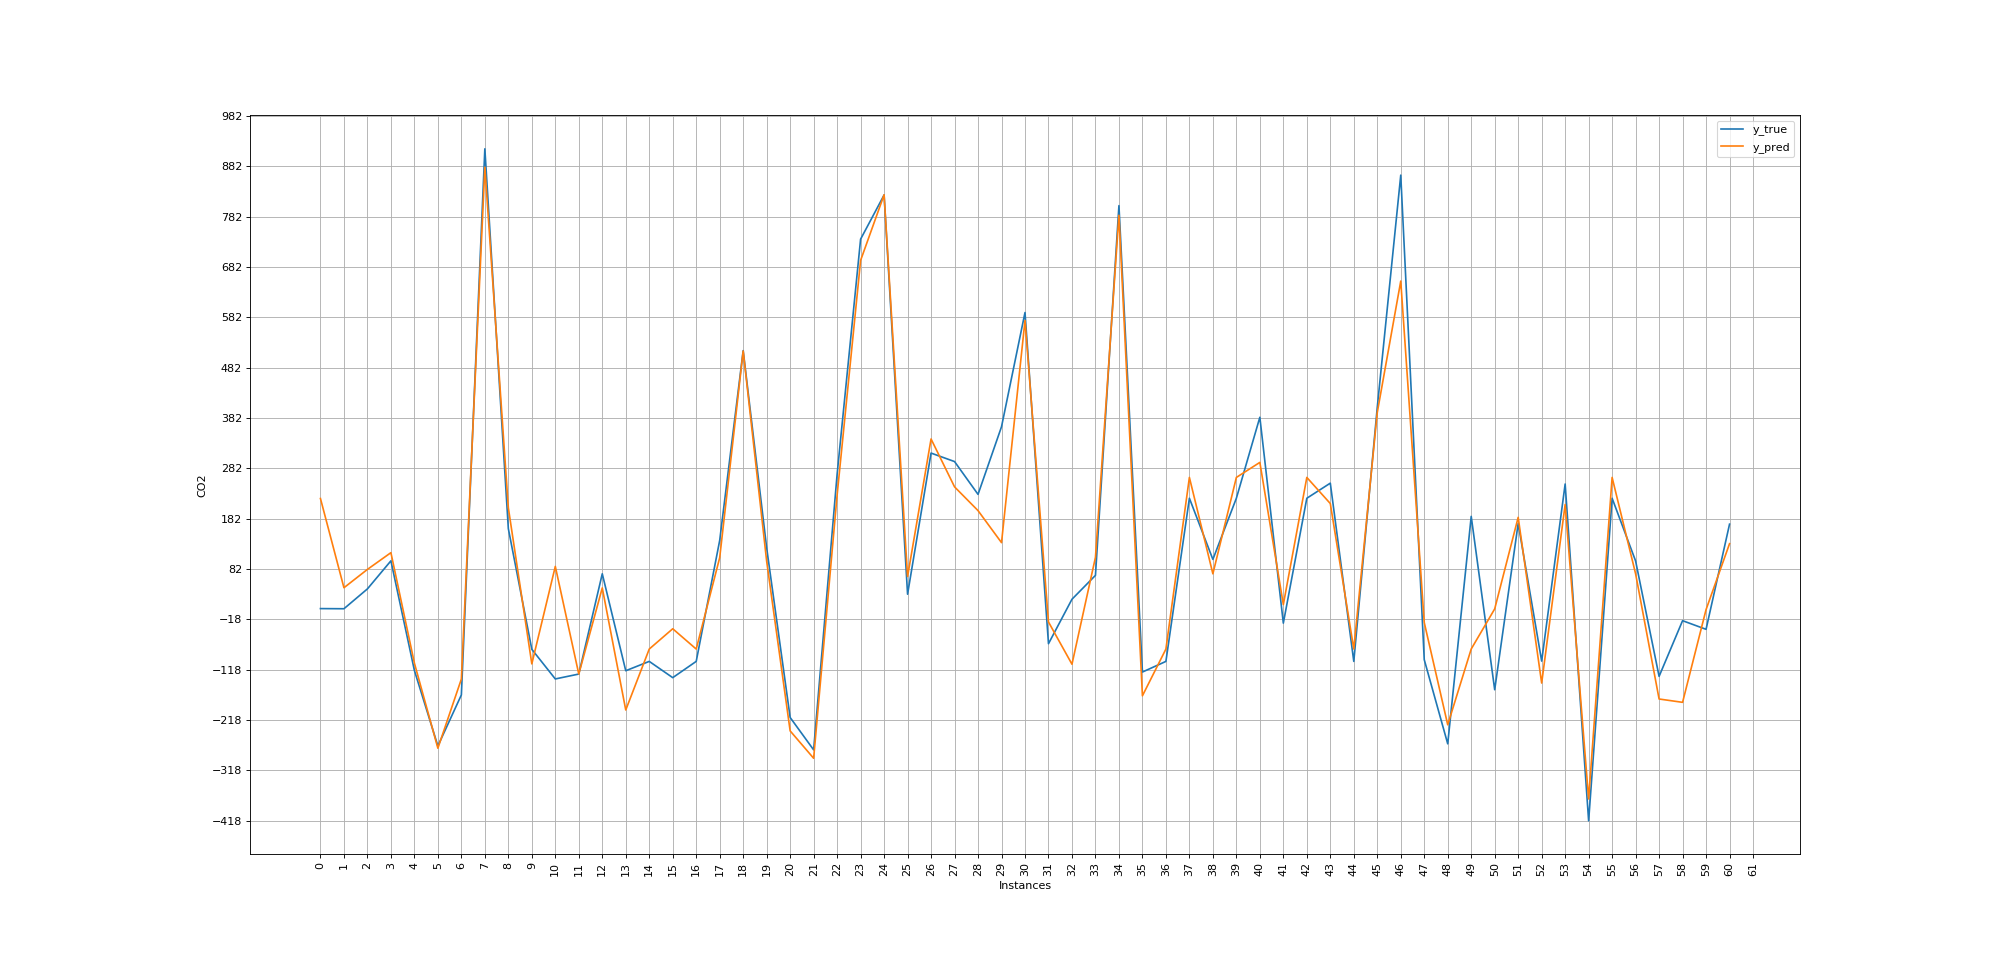

The file beside this chart, header and first rows:
y_true; y_pred
3.169; 221.8
2.883; 44.59
42.31; 81.02
98.03; 114.3
-119.7; -105.1
-269.7; -274.1
-168.3; -136.8
916.3; 879.7
162; 203.4
-77.69; -106.6
-136.5; 86.97
-126.8; -126.9
72.31; 44.23
-120.3; -198.2
-101.7; -77.18
-134; -36.88
-101.7; -77.18
138.6; 104.3
515.5; 514.8
123.7; 97.18
-213.1; -239.7
-277.4; -294.1
270; 228.7
736.9; 694.7
824.6; 825
31.74; 66.85
312; 340
295.2; 244.9
230; 197.7
364.3; 134.2
591.2; 575.4
-66.55; -23.41
21.74; -107.3
69.17; 105
803.5; 784.3
-122.8; -170
-101.7; -77.18
222.3; 263.7
100.9; 72.24
222.3; 263.7
383.2; 293.5
-25.69; 11.1
222.3; 263.7
252.3; 211.8
-101.7; -77.18
402.9; 392.5
864; 653.6
-98.26; -24.41
-265.4; -227.6
186.3; -77.08
-158; 2.576
172.3; 184.4
-101.1; -144.7
250.6; 209.9
-418.3; -374.9
222.3; 263.7
97.74; 72.24
-131.4; -176.4
-20.83; -183
-37.97; 1.191
... 1 more rows
